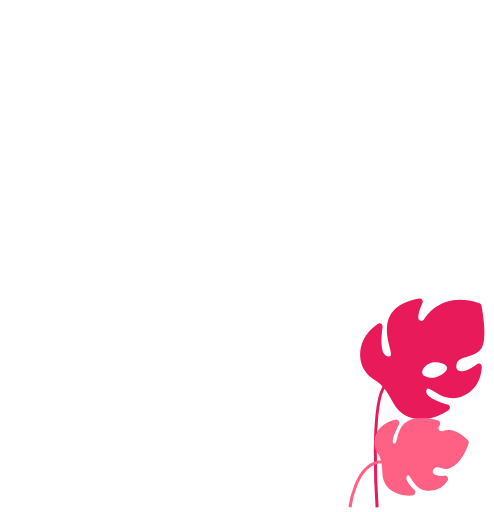
t = 0.00 s
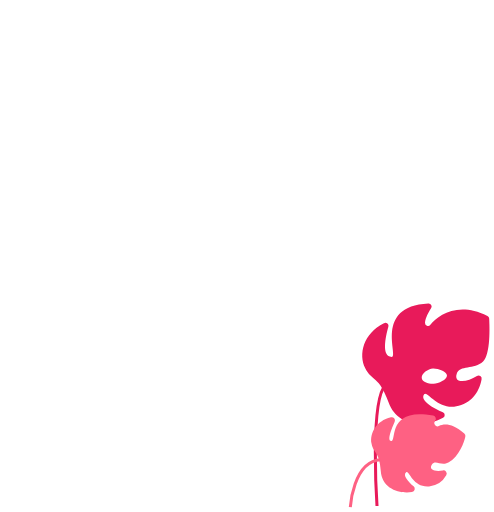
t = 0.56 s
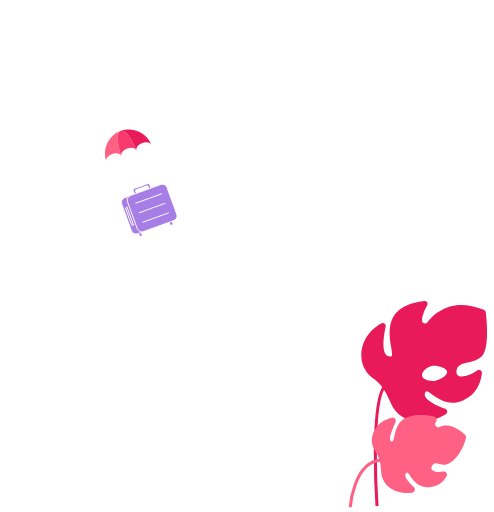
t = 1.20 s
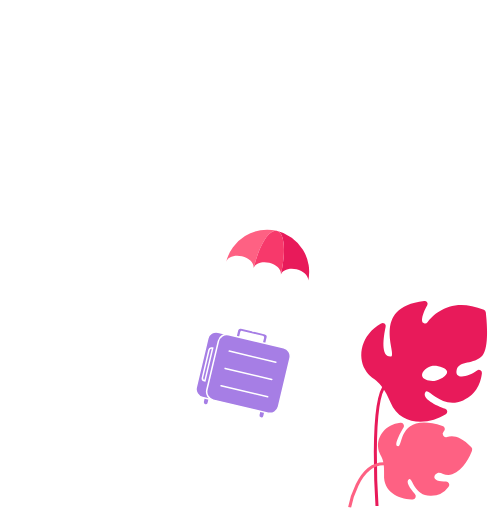
t = 1.80 s
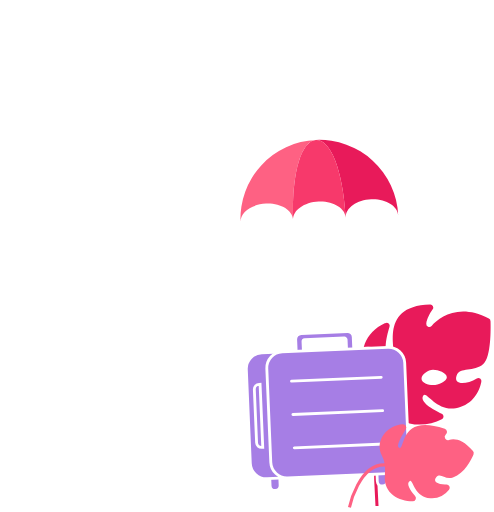
t = 2.33 s
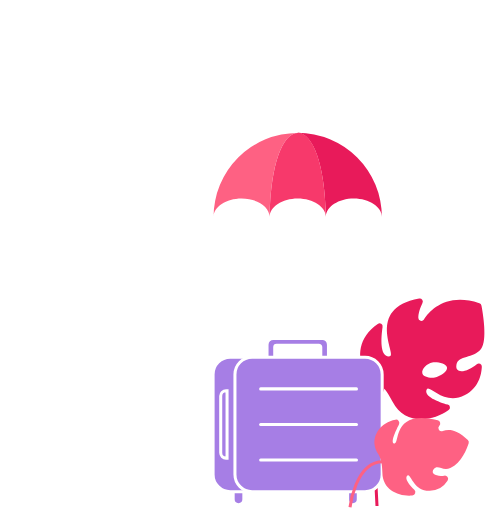
t = 3.00 s

The animated SVG that drew these frames (rendered in a browser with its animation timeline set to each time). Animation: 17 SMIL elements (animate=5,animateMotion=1,animateTransform=10,set=1); one cycle of 3.00 s, repeats indefinitely.

<svg width="326" height="338" viewBox="0 0 326 338" fill="none" xmlns="http://www.w3.org/2000/svg" xmlns:xlink="http://www.w3.org/1999/xlink">
  <g>
    <g id="backFlowerGroup">
      <path id="backFlower" d="M249.34 213.82a1.997 1.997 0 012.261-.08 2 2 0 01.889 2.08c-1 7-2.07 20.33 4.85 19.4 4.94-.66-16.65-31.53 19.32-38.16a1.993 1.993 0 012.007.753 1.997 1.997 0 01.173 2.137c-1.32 2.74-2.83 6.61-2.73 9.9a2 2 0 003.71 1c4.1-6.15 15.1-17.86 36.59-10.7a2 2 0 011.35 1.54c.93 4.8 4.13 23.24-.29 28.72-5.09 6.31-15 4.14-16.18 10.25-1.3 6.91 7.51 4.82 13.42-.22a1.996 1.996 0 012.211-.295 2 2 0 011.109 1.935c-.25 5.45-2.18 14-11.12 18.69-13.78 7.21-23.48-7-25.19-3.88-2.59 4.66 7.94 8.47 13.78 10.18a2.002 2.002 0 01.61 3.59c-10.52 7.74-29.13 10.28-37-5.41-8.3-16.59-12.93-12.49-18.19-20.38-5.71-8.57-4.33-22.54 8.38-31.05h.04zm29.36 32.47c.5 2.73 5.2 3.51 8.35 2.94 3.15-.57 8.47-3.83 8-6.56-.47-2.73-6.62-3.9-9.78-3.33-3.16.57-7.05 4.22-6.55 6.95" fill="#E81A5A">
        <animateTransform
          id="backFlowerRotate"
          attributeName="transform"
          type="rotate"
          values="0 255 245; 10 255 245; 0 255 245"
          keyTimes="0; 0.5; 1"
          dur="1.5s"
          repeatCount="indefinite"
          additive="sum"
        />
      </path>
      <path id="backFlowerStem" d="M248.87 334.88s-4.91-70.27 5.54-80.72" stroke="#E81A5A" stroke-width="2" stroke-miterlimit="10"/>
    </g>

    <g id="clouds">
      <g id="topClouds" stroke="#fff" stroke-width="2" stroke-miterlimit="10" stroke-linecap="round">
        <path d="M51.31 84.72h39.77"/>
        <path d="M71.09 74.45H43.73a12.4 12.4 0 00-24.8 0H1"/>
        <path d="M79.35 74.45h22.2"/>

        <animateTransform
          id="topCloudsTranslate"
          attributeName="transform"
          type="translate"
          values="70 0; 0 0;"
          keyTimes="0; 1"
          dur="0.4s"
          fill="freeze"
        />
        <animate
          id="topCloudsOpacityIn"
          attributeType="CSS"
          attributeName="opacity"
          from="0"
          to="1"
          dur="0.2s"
          fill="freeze"
          begin="topCloudsTranslate.begin"
        />
      </g>
      <g id="bottomClouds" stroke="#fff" stroke-width="2" stroke-miterlimit="10" stroke-linecap="round">
        <path d="M258 152.28h39.78"/>
        <path d="M286.05 142h22.2"/>

        <animateTransform
          id="bottomCloudsTranslate"
          attributeName="transform"
          type="translate"
          values="100 0; 0 0;"
          keyTimes="0; 1"
          dur="0.4s"
          fill="freeze"
        />
        <animate
          id="bottomCloudsOpacityIn"
          attributeType="CSS"
          attributeName="opacity"
          from="0"
          to="1"
          dur="0.2s"
          fill="freeze"
          begin="bottomCloudsTranslate.begin"
        />
      </g>

      <path id="middleCloud" d="M221.64 126h-19.45a35.491 35.491 0 00-68-13.69A26.349 26.349 0 00121.3 109a26.72 26.72 0 00-24.8 17H81.35a10.5 10.5 0 100 21h140.3a10.502 10.502 0 0010.5-10.5 10.502 10.502 0 00-10.5-10.5" fill="#fff">
        <animateTransform
          id="middleCloudTranslate"
          attributeName="transform"
          type="translate"
          values="130 0; 0 0;"
          keyTimes="0; 1"
          dur="0.4s"
          fill="freeze"
        />
        <animate
          id="middleCloudOpacityIn"
          attributeType="CSS"
          attributeName="opacity"
          from="0"
          to="1"
          dur="0.2s"
          fill="freeze"
          begin="middleCloudTranslate.begin"
        />
      </path>

      <animateTransform
        id="cloudsTranslate"
        attributeName="transform"
        type="translate"
        values="0 0; 0 -200"
        keyTimes="0; 1"
        dur="1s"
        fill="freeze"
        begin="longFloorTranslate.end + 0.5s"
      />
      <animate
        id="cloudsOpacityIn"
        attributeType="CSS"
        attributeName="opacity"
        from="1"
        to="0"
        dur="0.5s"
        fill="freeze"
        begin="cloudsTranslate.begin"
      />
    </g>

    <defs>
      <path id="floorPath" d="M103 331h169v5H103z" stroke="#fff" stroke-width="4" stroke-miterlimit="10" stroke-linecap="round"/>
      <clipPath id="floorClip">
        <use xlink:href="#floorPath"/>
      </clipPath>
    </defs>

    <path id="longFloor" d="M27 336h278" stroke="#fff" stroke-width="4" stroke-linecap="round" clip-path="url(#floorClip)">
      <animate
        id="longFloorOpacity"
        attributeType="CSS"
        attributeName="opacity"
        from="0"
        to="1"
        dur="0.4s"
        fill="freeze"
      />

      <animateTransform
        id="longFloorTranslate"
        attributeName="transform"
        type="translate"
        values="-300 0; 10 0"
        keyTimes="0; 1"
        dur="0.4s"
        additive="sum"
        fill="freeze"
      />
    </path>

    <g id="suitcase" opacity="0">
      <path d="M237.76 336.09a3.539 3.539 0 003.53-3.53v-5.07a3.53 3.53 0 00-7.06 0v5.07a3.547 3.547 0 003.53 3.53" fill="#A67EE5"/>
      <path d="M237.76 336.09a3.539 3.539 0 003.53-3.53v-5.07a3.53 3.53 0 00-7.06 0v5.07a3.547 3.547 0 003.53 3.53v0z" stroke="#fff" stroke-width="2" stroke-miterlimit="10"/>
      <path d="M162.22 336.09a3.539 3.539 0 003.53-3.53v-5.07a3.53 3.53 0 00-7.06 0v5.07a3.539 3.539 0 003.53 3.53" fill="#A67EE5"/>
      <path d="M162.22 336.09a3.539 3.539 0 003.53-3.53v-5.07a3.53 3.53 0 00-7.06 0v5.07a3.539 3.539 0 003.53 3.53v0z" stroke="#fff" stroke-width="2" stroke-miterlimit="10"/>
      <path d="M156.79 327.5h74.5a11.38 11.38 0 0011.35-11.35v-66.08a11.38 11.38 0 00-11.35-11.35h-74.5a11.38 11.38 0 00-11.35 11.35v66.08a11.38 11.38 0 0011.35 11.35" fill="#A67EE5"/>
      <path d="M231.29 238.73h-74.5c-6.268 0-11.35 5.082-11.35 11.35v66.08c0 6.268 5.082 11.35 11.35 11.35h74.5c6.268 0 11.35-5.082 11.35-11.35v-66.08c0-6.268-5.082-11.35-11.35-11.35z" stroke="#fff" stroke-width="2" stroke-miterlimit="10"/>
      <path d="M185.13 226.36h32.4a4.09 4.09 0 014.08 4.08v16a1.188 1.188 0 01-1.19 1.19h-2.7c-.316 0-.618-.125-.841-.349a1.185 1.185 0 01-.349-.841v-14.37a1.27 1.27 0 00-1.27-1.27H187.4a1.27 1.27 0 00-1.27 1.27v14.38a1.188 1.188 0 01-1.19 1.19h-2.7c-.316 0-.618-.125-.841-.349a1.185 1.185 0 01-.349-.841v-16a4.101 4.101 0 014.09-4.08" fill="#A67EE5"/>
      <path d="M185.13 226.36h32.4a4.09 4.09 0 014.08 4.08v16a1.188 1.188 0 01-1.19 1.19h-2.7c-.316 0-.618-.125-.841-.349a1.185 1.185 0 01-.349-.841v-14.37a1.27 1.27 0 00-1.27-1.27H187.4a1.27 1.27 0 00-1.27 1.27v14.38a1.188 1.188 0 01-1.19 1.19h-2.7c-.316 0-.618-.125-.841-.349a1.185 1.185 0 01-.349-.841v-16a4.101 4.101 0 014.08-4.09z" stroke="#fff" stroke-width="2" stroke-miterlimit="10"/>
      <path d="M171.21 327.5h74.5a11.38 11.38 0 0011.35-11.35v-66.08a11.38 11.38 0 00-11.35-11.35h-74.5a11.378 11.378 0 00-11.34 11.35v66.08a11.392 11.392 0 0011.35 11.35" fill="#A67EE5"/>
      <path d="M171.21 327.5h74.5a11.38 11.38 0 0011.35-11.35v-66.08a11.38 11.38 0 00-11.35-11.35h-74.5a11.378 11.378 0 00-11.34 11.35v66.08a11.39 11.39 0 0011.34 11.35v0z" stroke="#fff" stroke-width="2" stroke-miterlimit="10"/>
      <path d="M240.1 259.64h-63.26" stroke="#fff" stroke-width="2" stroke-miterlimit="10" stroke-linecap="round"/>
      <path d="M240.1 283.12h-63.26" stroke="#fff" stroke-width="2" stroke-miterlimit="10" stroke-linecap="round"/>
      <path d="M240.1 306.59h-63.26" stroke="#fff" stroke-width="2" stroke-miterlimit="10" stroke-linecap="round"/>
      <path d="M153.99 260.89h.67v44.46h-.67a3.532 3.532 0 01-3.52-3.51v-37.43a3.519 3.519 0 013.52-3.52" fill="#A67EE5"/>
      <path d="M153.99 260.89h.67v44.46h-.67a3.532 3.532 0 01-3.52-3.51v-37.43a3.52 3.52 0 013.52-3.52v0z" stroke="#fff" stroke-width="2" stroke-miterlimit="10"/>
      <path d="M201.34 226.08l-55.59-79.83" stroke="#fff" stroke-width="2" stroke-linecap="round" stroke-linejoin="round"/>
      <path d="M201.34 226.08l-18.54-79.83" stroke="#fff" stroke-width="2" stroke-linecap="round" stroke-linejoin="round"/>
      <path d="M219.86 146.25l-18.52 79.83" stroke="#fff" stroke-width="2" stroke-linecap="round" stroke-linejoin="round"/>
      <path d="M256.92 146.25l-55.58 79.83" stroke="#fff" stroke-width="2" stroke-linecap="round" stroke-linejoin="round"/>
      <path d="M201.33 90.65a55.58 55.58 0 0155.54 55.56c0-6.76-8.3-12.25-18.53-12.25s-18.31 5.35-18.52 12v.26c0-6.76-8.3-12.25-18.53-12.25s-18.54 5.49-18.54 12.25v-.26c-.22-6.64-8.42-12-18.52-12s-18.52 5.49-18.52 12.25a55.588 55.588 0 0116.279-39.311A55.582 55.582 0 01201.3 90.62l.03.03zm-.03-1.69a57.311 57.311 0 00-57.21 57.25 1.665 1.665 0 001.025 1.534 1.665 1.665 0 001.809-.36 1.666 1.666 0 00.486-1.174c0-5.84 7.57-10.59 16.87-10.59 9.11 0 16.68 4.66 16.86 10.38v.21a1.663 1.663 0 001.66 1.66 1.663 1.663 0 001.66-1.66c0-5.84 7.57-10.59 16.87-10.59s16.87 4.75 16.87 10.59a1.663 1.663 0 001.66 1.66 1.663 1.663 0 001.66-1.66V146c.18-5.73 7.74-10.39 16.86-10.39 9.3 0 16.87 4.75 16.87 10.59a1.663 1.663 0 001.66 1.66 1.663 1.663 0 001.66-1.66 57.298 57.298 0 00-57.23-57.25" fill="#fff"/>
      <path d="M201.33 90.65c9.92 0 18 20.9 18.54 55.33.21-6.65 8.41-12 18.52-12s18.48 5.5 18.48 12.23a55.59 55.59 0 00-55.59-55.59" fill="#E81A5A"/>
      <path d="M201.32 90.65a55.581 55.581 0 00-55.58 55.56c0-6.76 8.3-12.25 18.52-12.25 10.22 0 18.3 5.35 18.52 12 .52-34.43 8.61-55.32 18.53-55.32" fill="#FE6183"/>
      <path d="M201.33 90.65c-9.93 0-18 20.9-18.54 55.32v.26c0-6.76 8.3-12.25 18.53-12.25s18.55 5.5 18.55 12.23v-.26c-.51-34.43-8.6-55.33-18.52-55.33" fill="#F7396B"/>

      <set
        id="suitcaseOpacity"
        attributeName="opacity"
        to="1"
        begin="longFloorTranslate.end + 0.2s"
      />

      <animateTransform
        id="suitcaseScale"
        attributeName="transform"
        type="scale"
        values="0 0; 0.5, 0.5; 1, 1"
        keyTimes="0; 0.7; 1"
        dur="2s"
        additive="sum"
        fill="freeze"
        begin="longFloorTranslate.end"
      />

      <animateTransform
        id="suitcaseRotate"
        attributeName="transform"
        type="rotate"
        values="30; -30; 20; 18.29; -6.48; 0"
        keyTimes="0; 0.35; 0.6; 0.65; 0.9; 1"
        dur="2s"
        additive="sum"
        fill="freeze"
        begin="longFloorTranslate.end"
      />

      <animateTransform
        id="suitcaseOffset"
        attributeName="transform"
        type="translate"
        values="-30 -150; -220 -295"
        keyTimes="0; 1"
        dur="2s"
        additive="sum"
        fill="freeze"
        begin="longFloorTranslate.end"
      />

      <animateMotion
        id="suitcaseFlight"
        dur="2s"
        fill="freeze"
        begin="longFloorTranslate.end"
      >
        <mpath href="#flyPath"/>
      </animateMotion>
    </g>
    <g id="frontFlowerGroup">
      <path id="frontFlower" d="M308.79 290.4a2.15 2.15 0 01.55 2.17c-1.06 3.43-4.58 12.85-12.1 16.34-5.14 2.38-8.33-2.7-10.92.77s2.1 5 6.92 4.31a2.16 2.16 0 012.14 3.34 14.343 14.343 0 01-11.73 6.67c-10.84.27-12.55-11.58-14.57-10.19-2.72 1.89 1.27 6.55 4.39 9.57a2.162 2.162 0 01-1.3 3.71c-8.76.84-19.72-3.51-19.8-15-.08-12.94-4.25-11.8-5.11-18.35-.91-6.88 3.88-14.88 13.74-16.69a2.161 2.161 0 012.31 3.11c-2.41 4.73-6 12.6-2.82 12.56 3.46 0-1.58-22.58 28.43-15.26a2.158 2.158 0 011.09 3.54l-.1.11a2.158 2.158 0 00-.166 2.683 2.165 2.165 0 002.576.767c3.66-1.52 9.16-1.27 16.47 5.84" fill="#FE6183"/>
      <path id="frontFlowerStem" d="M231 334.88s3.48-30.11 21.7-30.11" stroke="#FE6183" stroke-width="2" stroke-miterlimit="10"/>

      <animateTransform
        id="frontFlowerRotate"
        attributeName="transform"
        type="rotate"
        values="0 230 331; -5 230 331; 0 230 331; 7 230 331; 0 230 331;"
        keyTimes="0; 0.3; 0.5; 0.7; 1"
        dur="3s"
        repeatCount="indefinite"
        additive="sum"
      />
    </g>
    <path id="flyPath" d="M171.174 128.082c24.19-9.24 29.8-15.84 29.42-20.44-1.24-15.13-69.69-38.78-112.42-6.56-2.93 2.21-31.66 24.52-29 54 3.54 39.18 59.83 61.15 75.7 67.35 53.65 20.94 94.43 8.79 101.78 27.18 2.89 7.25.78 19.69-21.48 42.47" stroke="#000" stroke-miterlimit="10" opacity="0"/>
  </g>
</svg>
